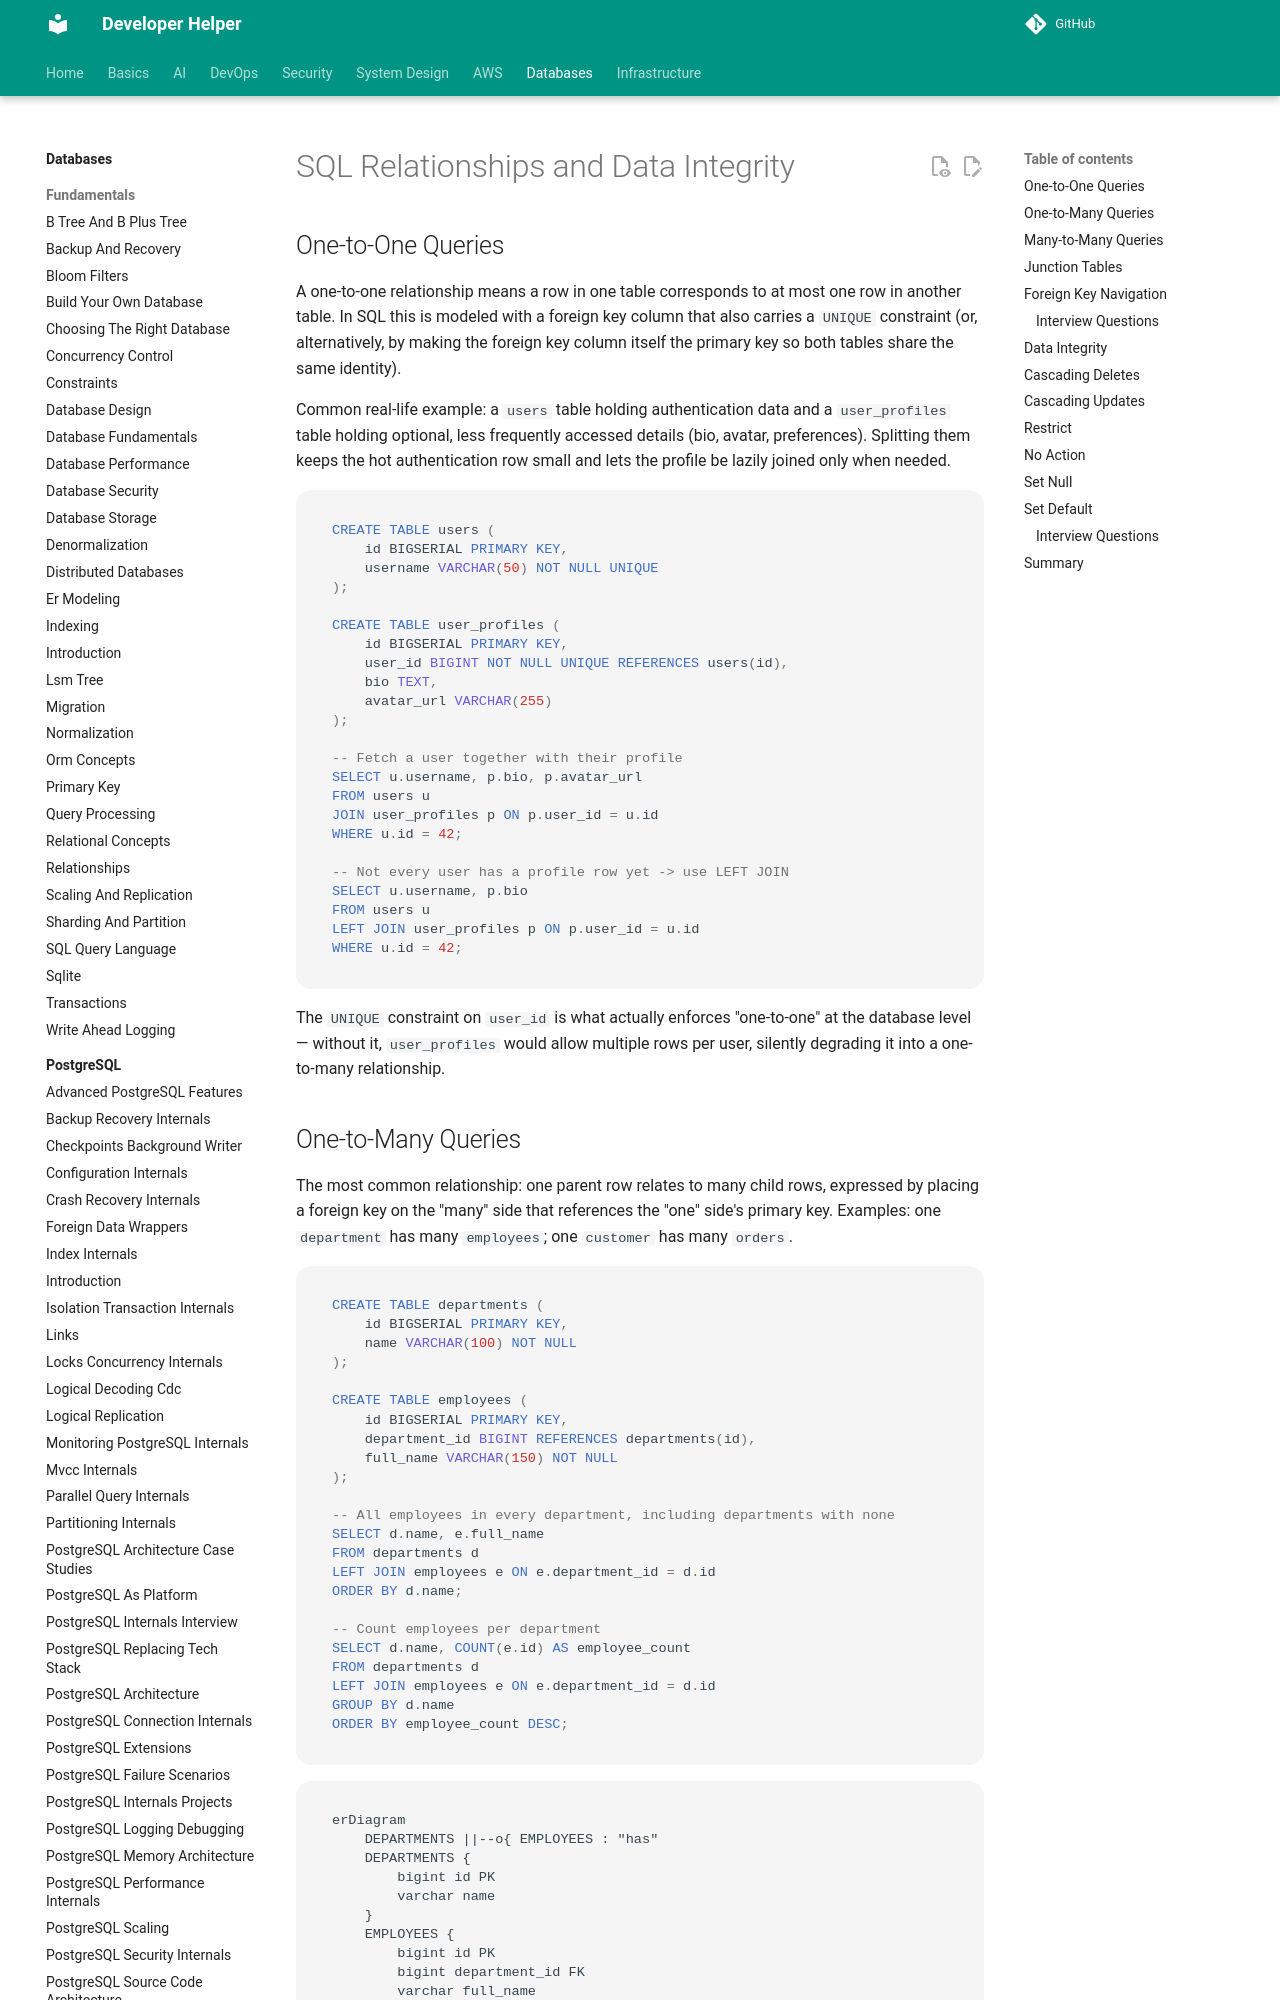

repository: abhishekghoshh/developer-helper · page: database/sql/relationships-integrity/index.html · generator: mkdocs

# SQL Relationships and Data Integrity

## One-to-One Queries

A one-to-one relationship means a row in one table corresponds to at most one row in another table. In SQL this is modeled with a foreign key column that also carries a `UNIQUE` constraint (or, alternatively, by making the foreign key column itself the primary key so both tables share the same identity).

Common real-life example: a `users` table holding authentication data and a `user_profiles` table holding optional, less frequently accessed details (bio, avatar, preferences). Splitting them keeps the hot authentication row small and lets the profile be lazily joined only when needed.

```sql
CREATE TABLE users (
    id BIGSERIAL PRIMARY KEY,
    username VARCHAR(50) NOT NULL UNIQUE
);

CREATE TABLE user_profiles (
    id BIGSERIAL PRIMARY KEY,
    user_id BIGINT NOT NULL UNIQUE REFERENCES users(id),
    bio TEXT,
    avatar_url VARCHAR(255)
);

-- Fetch a user together with their profile
SELECT u.username, p.bio, p.avatar_url
FROM users u
JOIN user_profiles p ON p.user_id = u.id
WHERE u.id = 42;

-- Not every user has a profile row yet -> use LEFT JOIN
SELECT u.username, p.bio
FROM users u
LEFT JOIN user_profiles p ON p.user_id = u.id
WHERE u.id = 42;
```

The `UNIQUE` constraint on `user_id` is what actually enforces "one-to-one" at the database level — without it, `user_profiles` would allow multiple rows per user, silently degrading it into a one-to-many relationship.

## One-to-Many Queries

The most common relationship: one parent row relates to many child rows, expressed by placing a foreign key on the "many" side that references the "one" side's primary key. Examples: one `department` has many `employees`; one `customer` has many `orders`.

```sql
CREATE TABLE departments (
    id BIGSERIAL PRIMARY KEY,
    name VARCHAR(100) NOT NULL
);

CREATE TABLE employees (
    id BIGSERIAL PRIMARY KEY,
    department_id BIGINT REFERENCES departments(id),
    full_name VARCHAR(150) NOT NULL
);

-- All employees in every department, including departments with none
SELECT d.name, e.full_name
FROM departments d
LEFT JOIN employees e ON e.department_id = d.id
ORDER BY d.name;

-- Count employees per department
SELECT d.name, COUNT(e.id) AS employee_count
FROM departments d
LEFT JOIN employees e ON e.department_id = d.id
GROUP BY d.name
ORDER BY employee_count DESC;
```

```mermaid
erDiagram
    DEPARTMENTS ||--o{ EMPLOYEES : "has"
    DEPARTMENTS {
        bigint id PK
        varchar name
    }
    EMPLOYEES {
        bigint id PK
        bigint department_id FK
        varchar full_name
    }
```

Choosing `INNER JOIN` vs `LEFT JOIN` here matters: `INNER JOIN` silently drops departments with zero employees, which is often *not* what a report needs.
